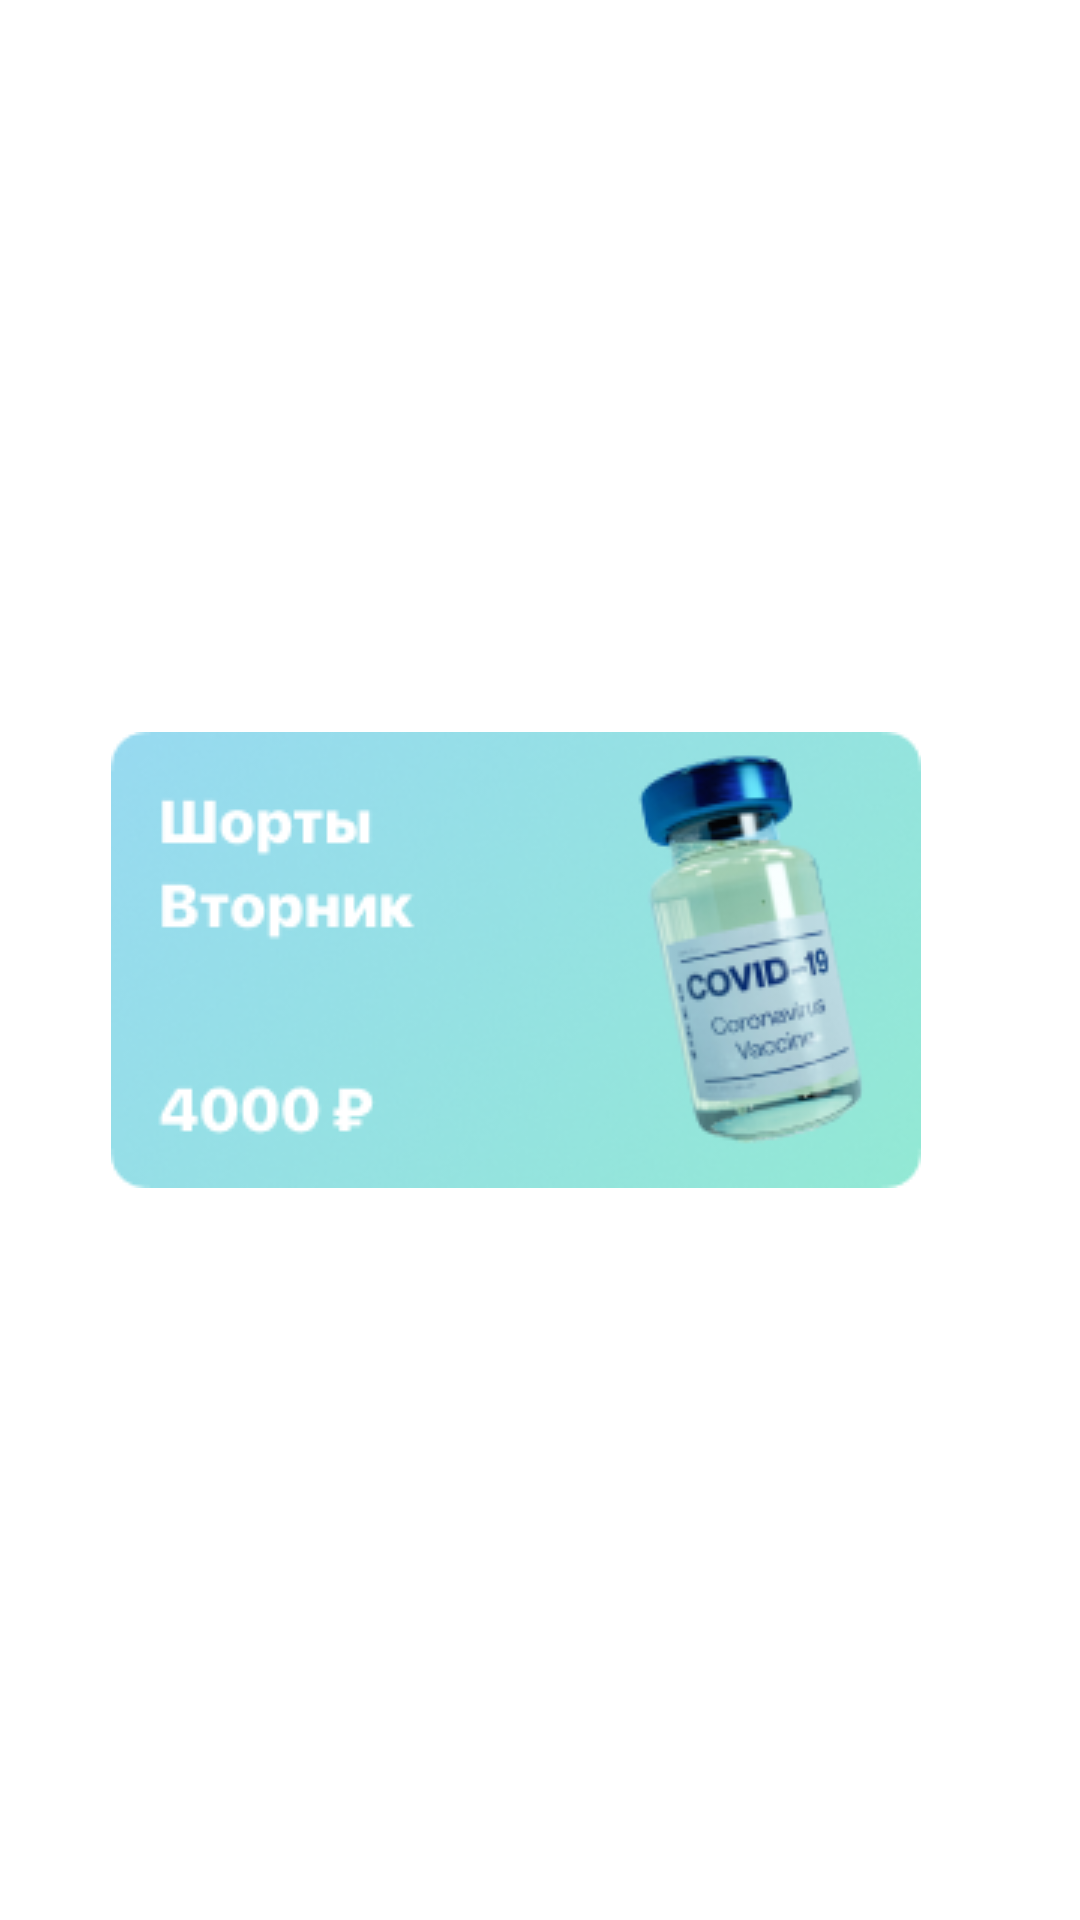

Here is an Android app screen rendered from its layout file. Give the layout XML and the strings, colors and styles it references.
<!-- AndroidManifest.xml: application theme Theme.Project_Application -->
<!-- res/layout/ui_banners.xml -->
<?xml version="1.0" encoding="utf-8"?>
<androidx.constraintlayout.widget.ConstraintLayout xmlns:android="http://schemas.android.com/apk/res/android"
    android:layout_width="wrap_content"
    android:layout_height="wrap_content"
    xmlns:app="http://schemas.android.com/apk/res-auto">

    <ImageView
        android:id="@+id/imageView"
        android:layout_width="wrap_content"
        android:layout_height="wrap_content"
        app:layout_constraintBottom_toBottomOf="parent"
        app:layout_constraintEnd_toEndOf="parent"
        app:layout_constraintStart_toStartOf="parent"
        android:layout_marginEnd="16dp"
        app:layout_constraintTop_toTopOf="parent"
        app:srcCompat="@drawable/banner" />


</androidx.constraintlayout.widget.ConstraintLayout>
<!-- resources referenced by this layout -->
<resources>
  <!-- drawable banner: png bitmap (drawable, 49938 bytes) -->
  <style name="Theme.Project_Application" parent="Theme.MaterialComponents.Light.NoActionBar">
          <item name="colorPrimary">@color/purple_500</item>
          <item name="colorPrimaryVariant">@color/purple_700</item>
          <item name="colorSecondary">@color/teal_200</item>
          <item name="colorSecondaryVariant">@color/teal_700</item>
      </style>
  <color name="purple_500">#FF6200EE</color>
  <color name="purple_700">#FF3700B3</color>
  <color name="teal_200">#FF03DAC5</color>
  <color name="teal_700">#FF018786</color>
</resources>
